Photos from the image-classification dataset "annotations_cls" in the GitHub repository kailhashed/Violence_detection. Its 2 classes are: violent, non-violent.

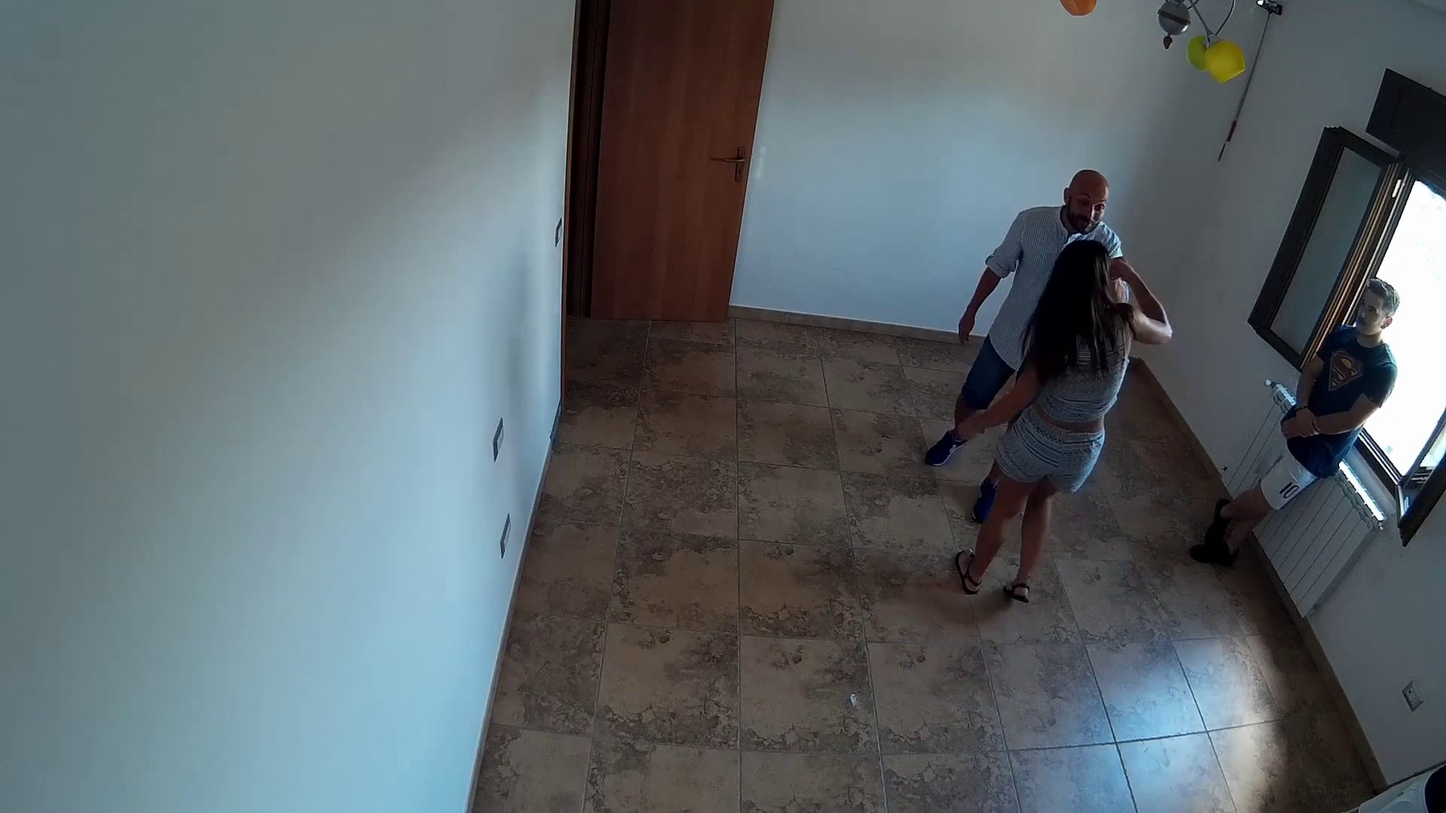
Label: non-violent

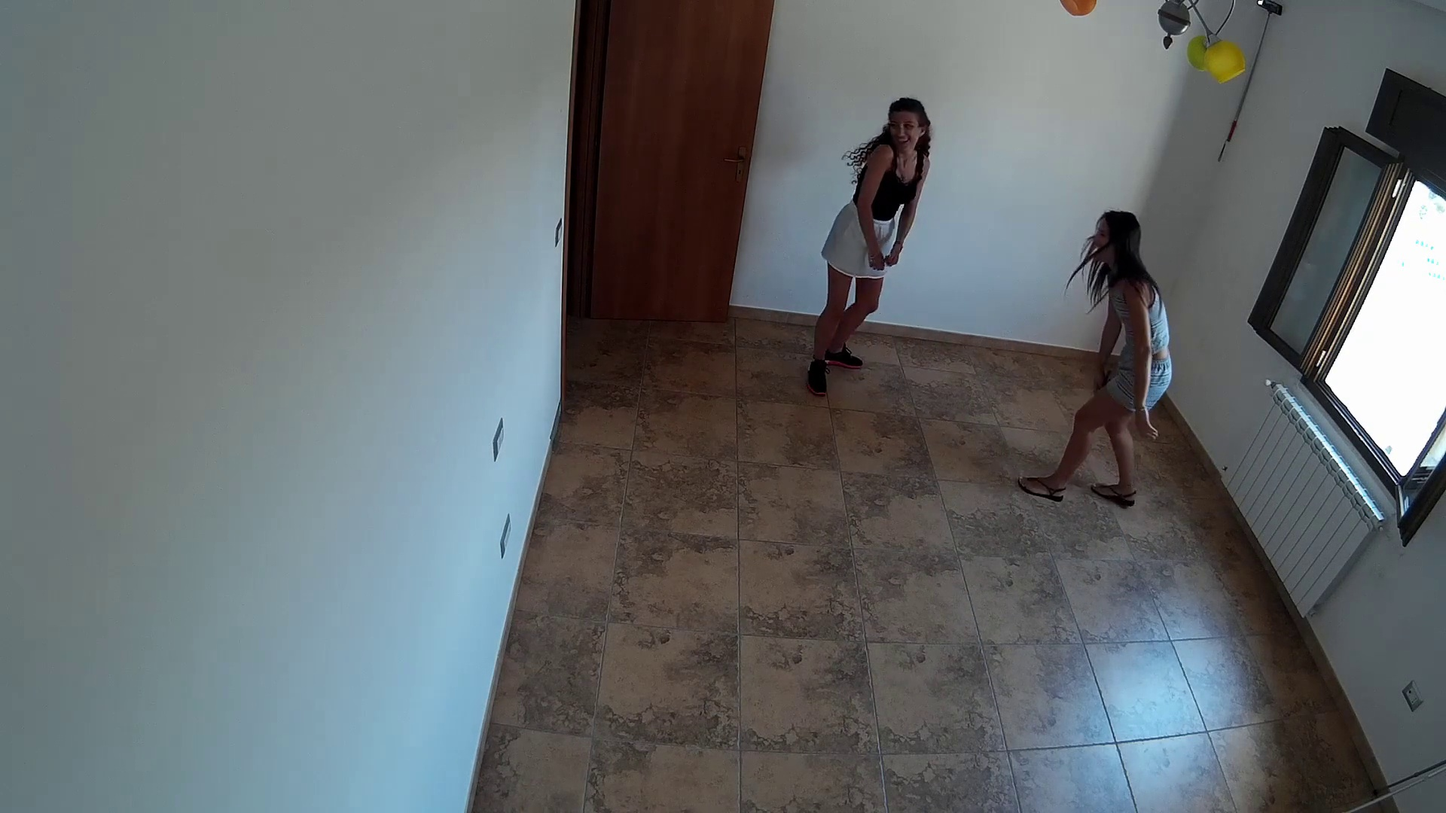
Label: violent

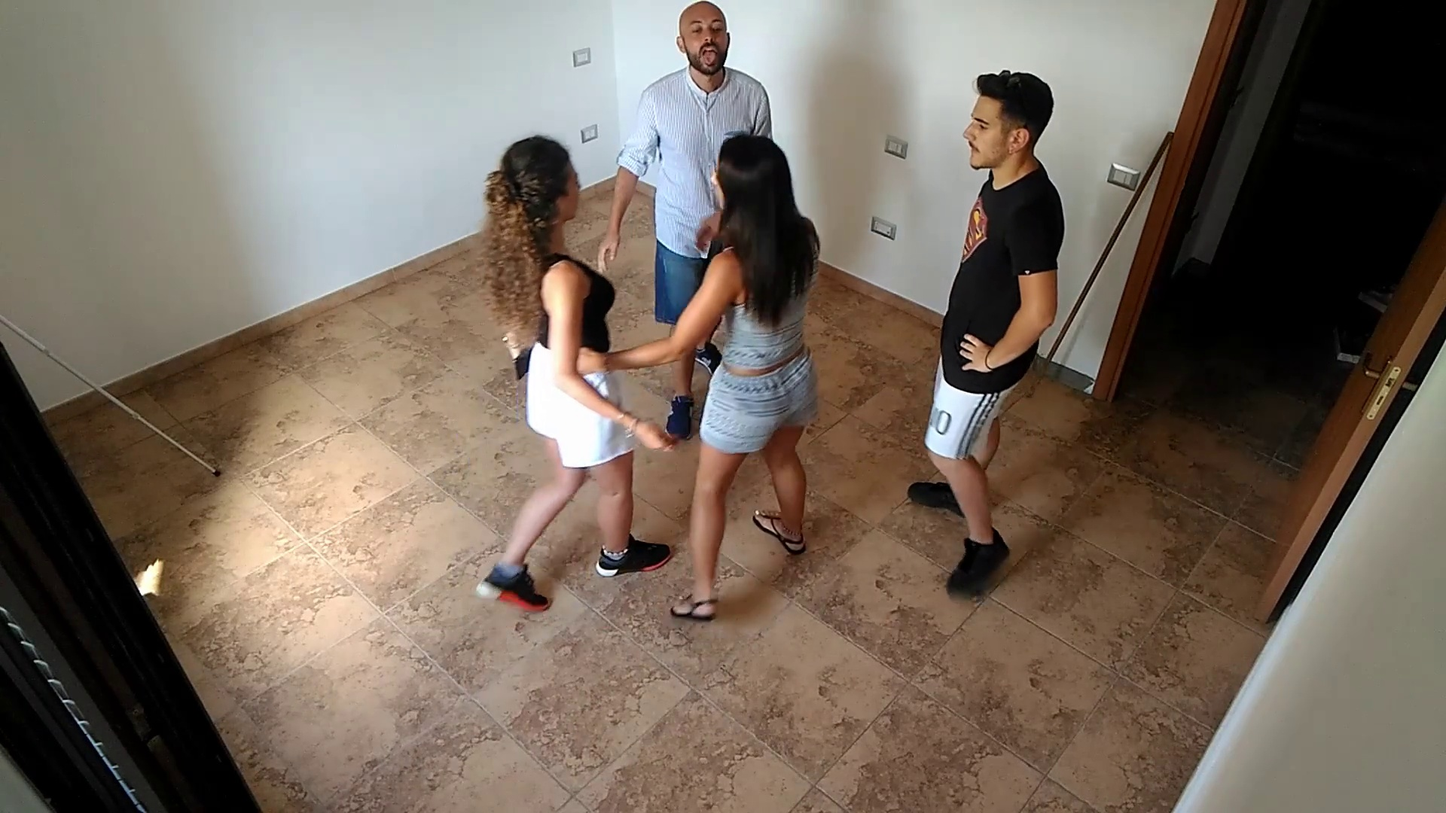
Label: non-violent

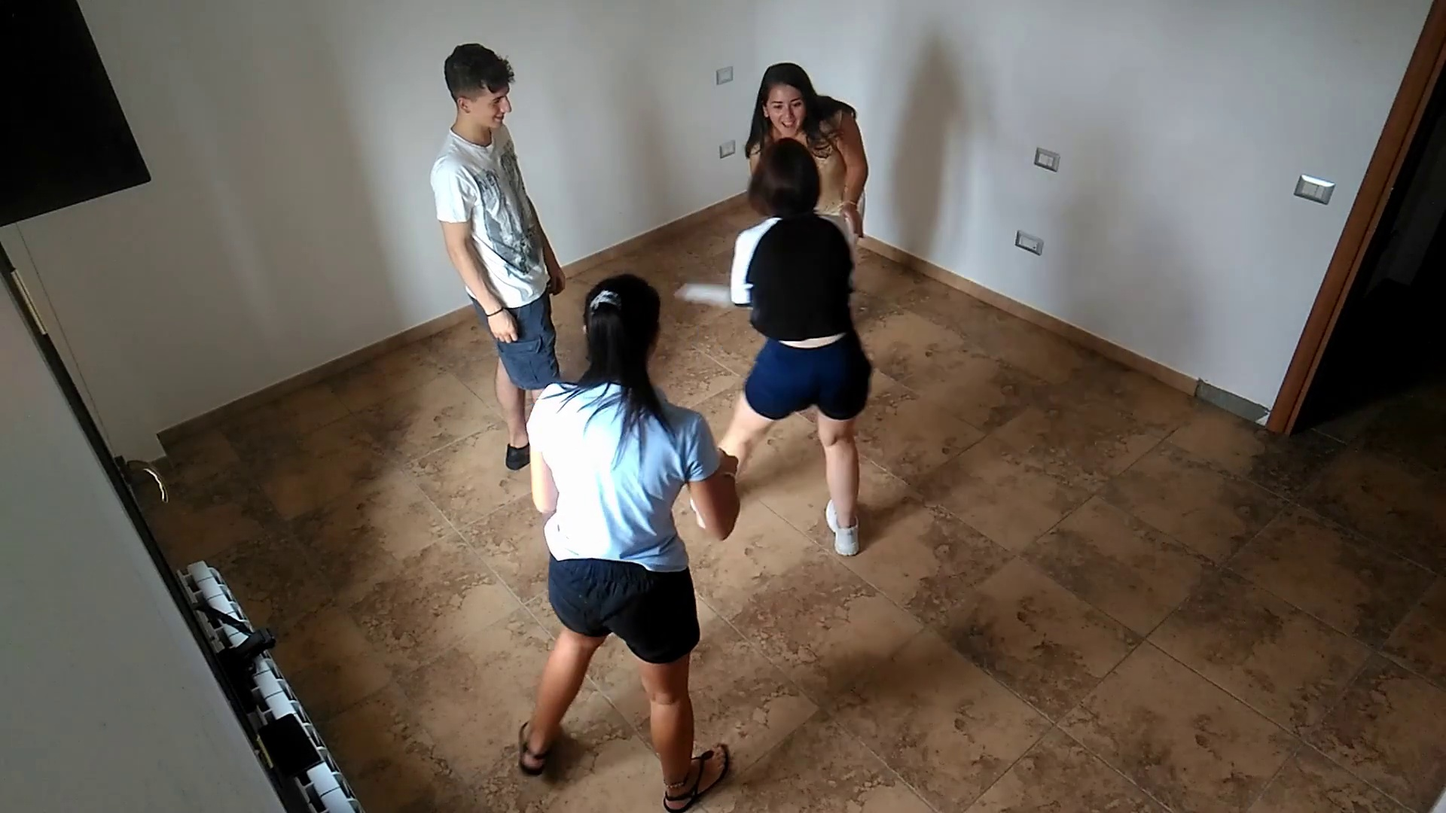
Label: violent

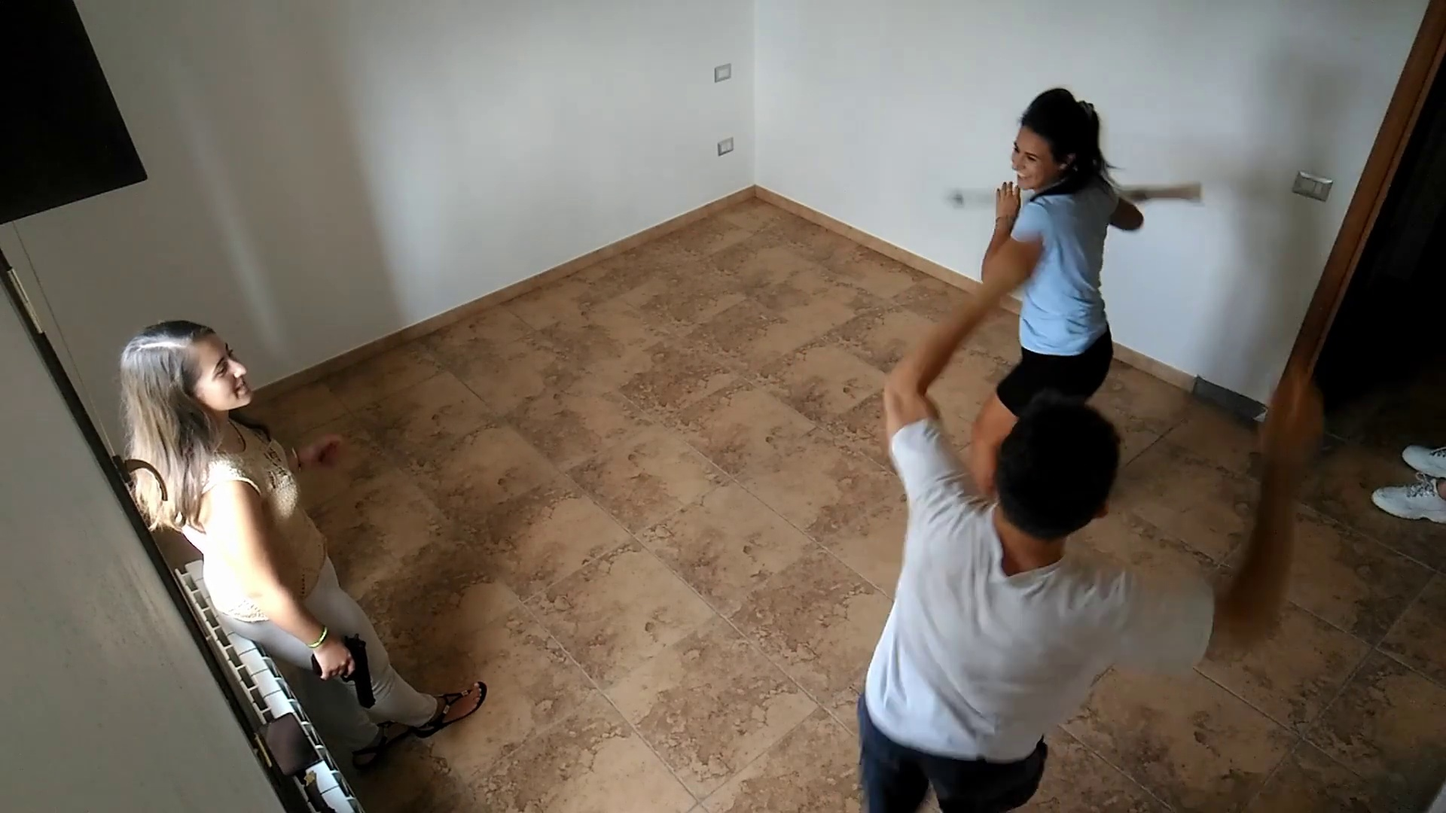
Label: violent

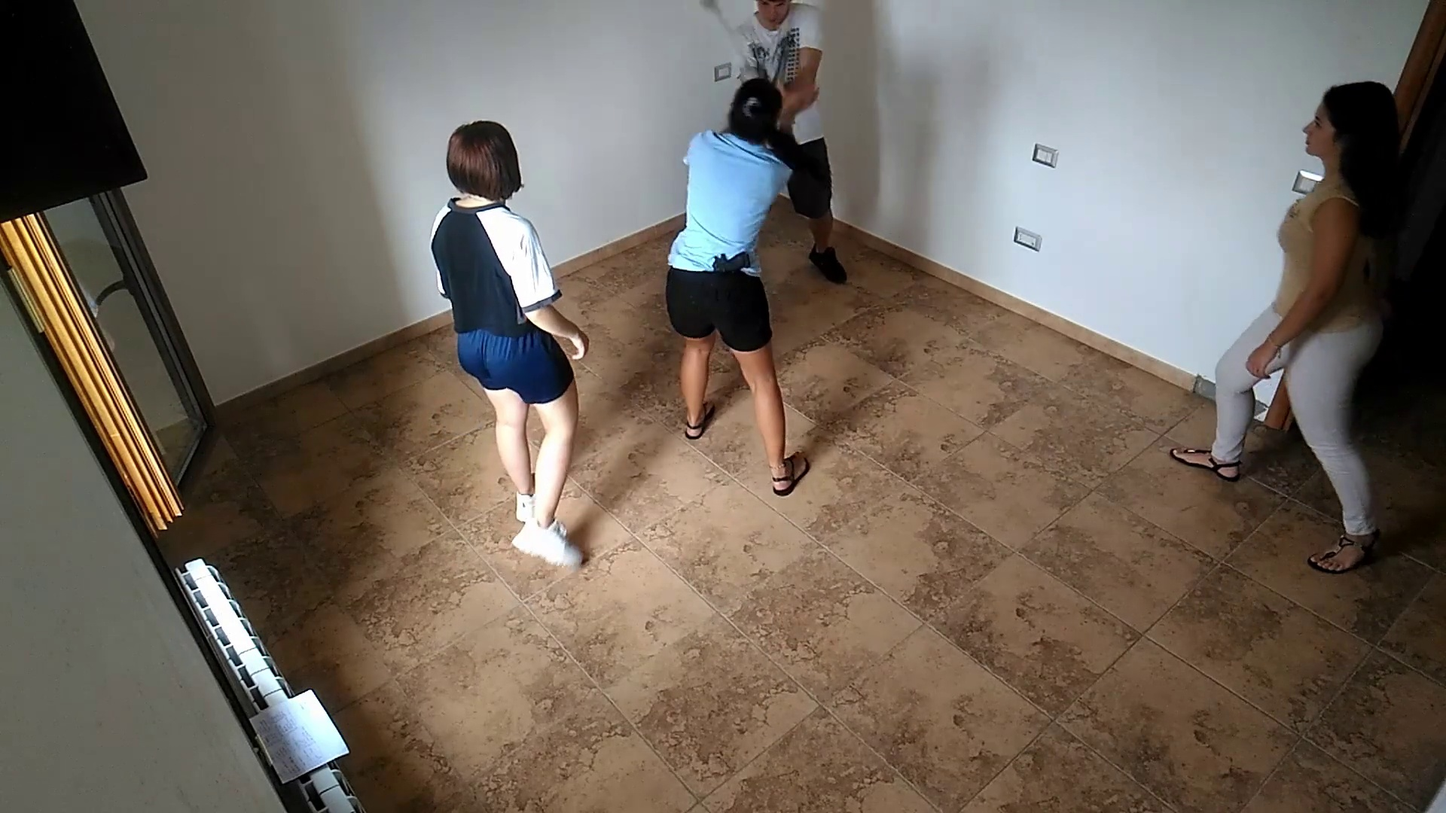
Label: violent
